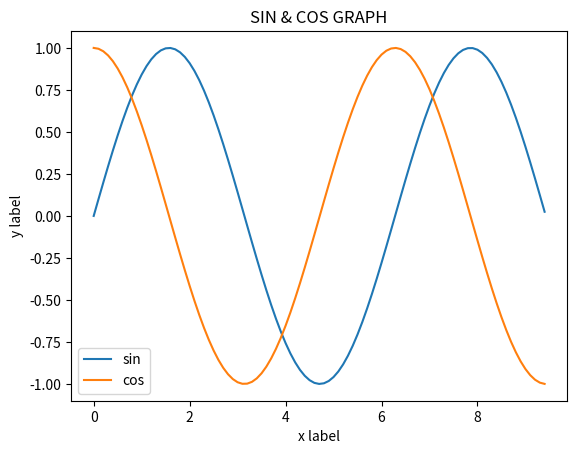

Recreate this plot in Python.
import numpy as np
import matplotlib.pyplot as plt

x = np.arange(0, 3 * np.pi,0.1)

y_sin = np.sin(x)
y_cos = np.cos(x)

plt.plot(x, y_sin)
plt.plot(x, y_cos)

plt.title("SIN & COS GRAPH")
plt.xlabel("x label")
plt.ylabel("y label")
plt.legend(["sin","cos"])

plt.show()
